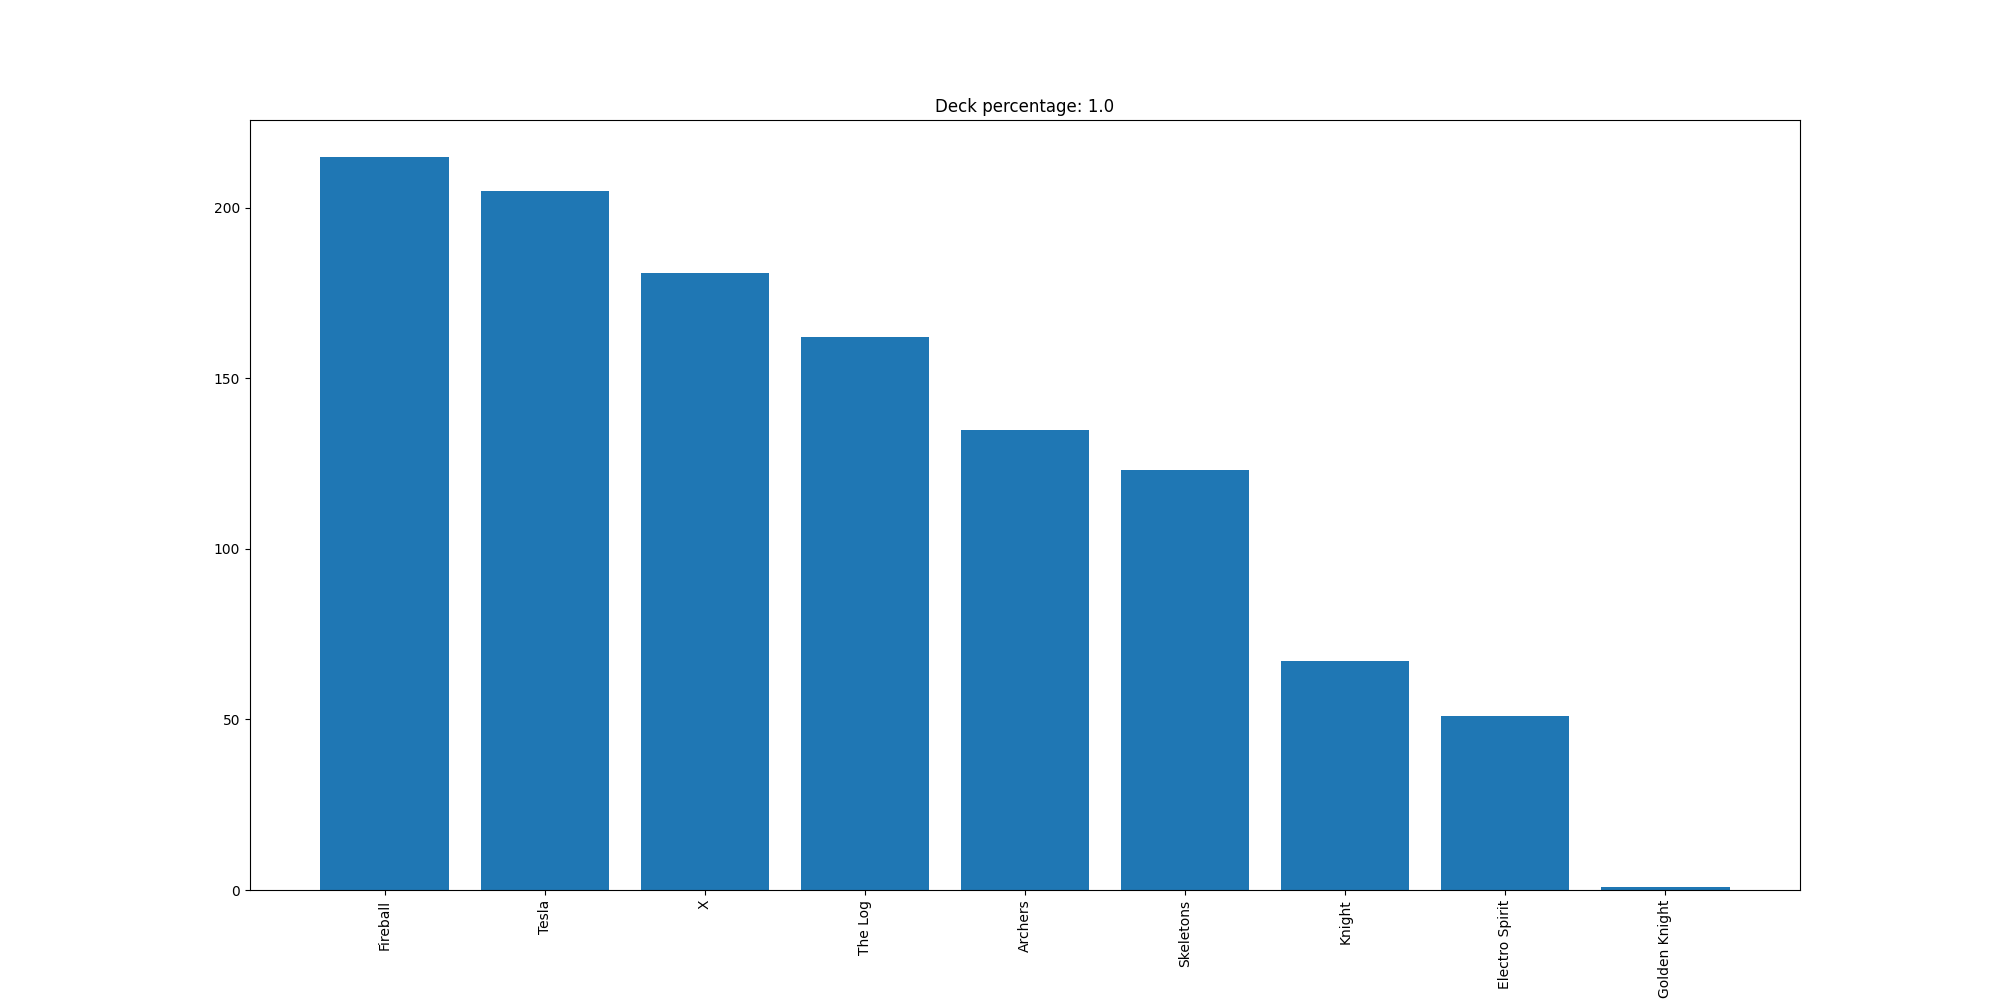

Values plotted in this chart, from the file beside it:
Fireball, 215
Tesla, 205
X, 181
The Log, 162
Archers, 135
Skeletons, 123
Knight, 67
Electro Spirit, 51
Golden Knight, 1
